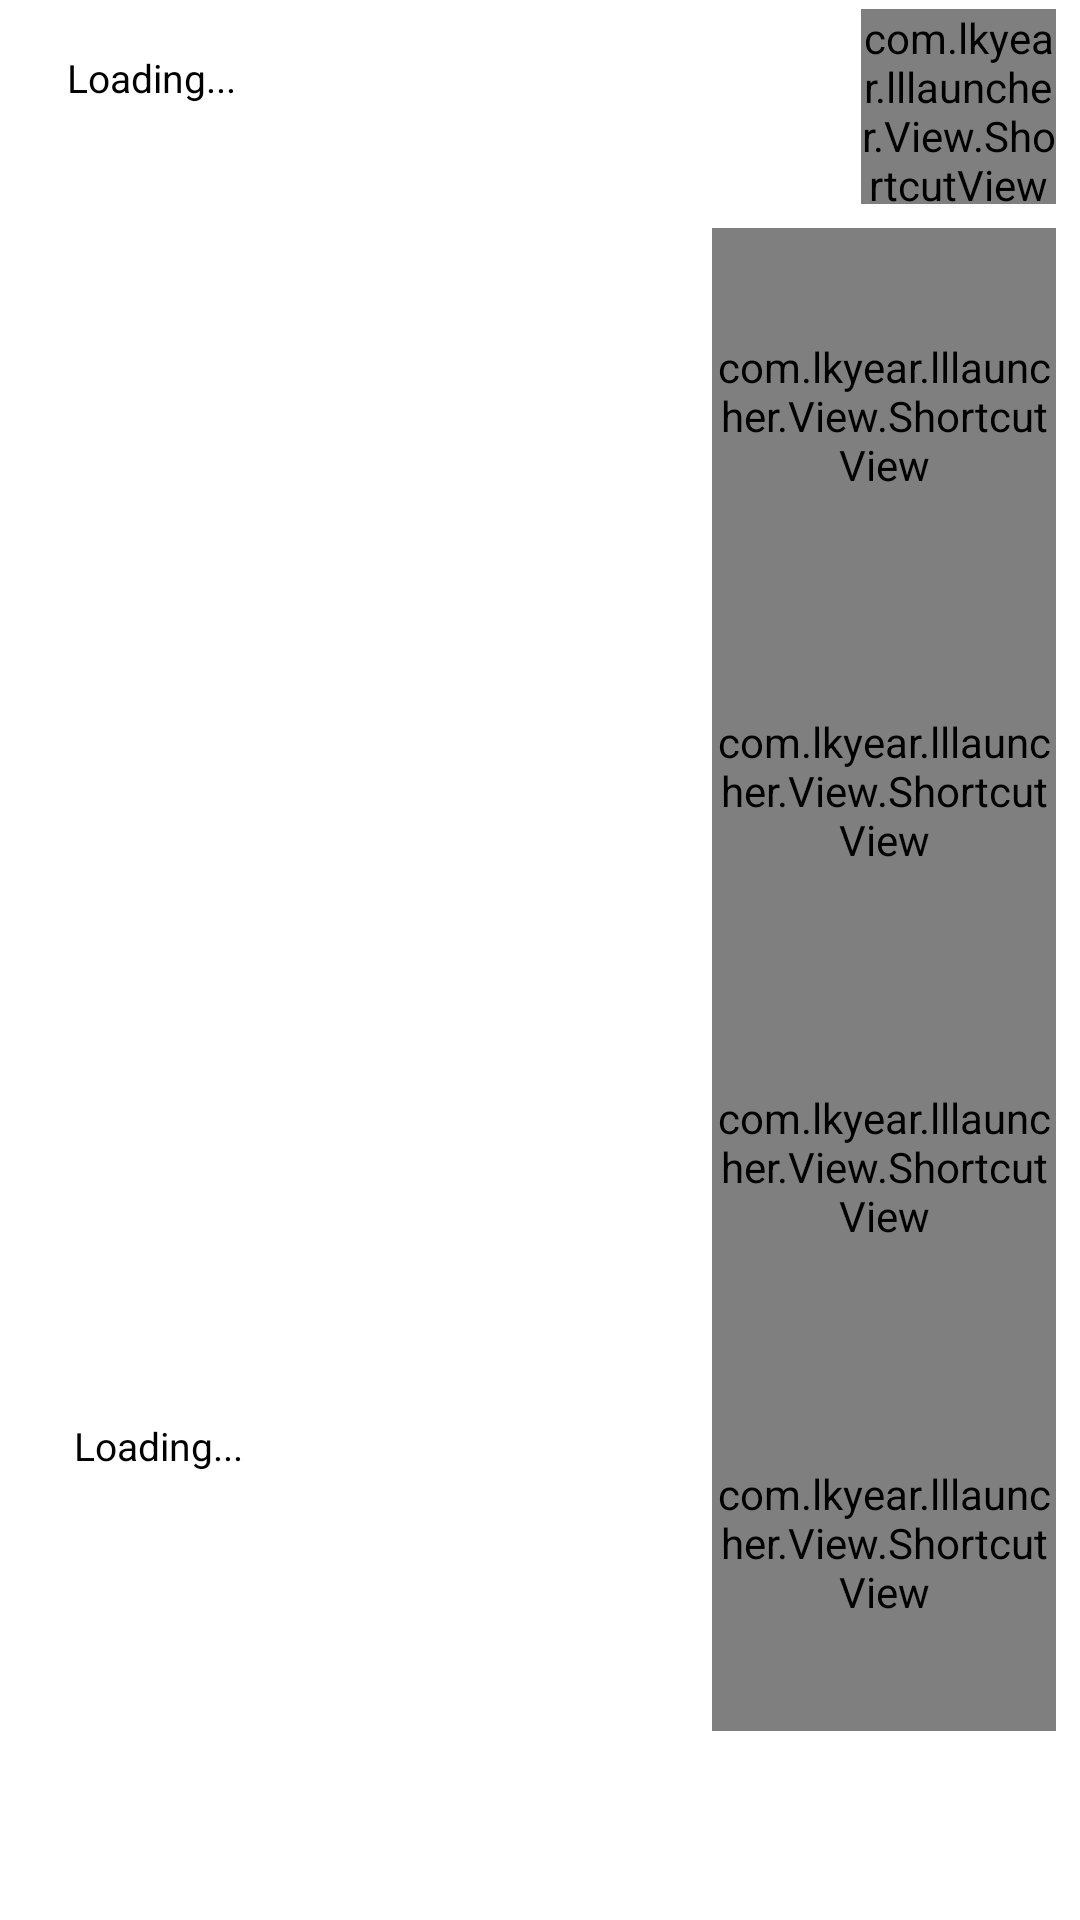

Layout XML and referenced resources for this Android screen:
<!-- AndroidManifest.xml: fallback theme Theme.MaterialComponents.DayNight.NoActionBar -->
<!-- res/layout/launcher_pages_main_layout.xml -->
<?xml version="1.0" encoding="utf-8"?>
<RelativeLayout
    xmlns:android="http://schemas.android.com/apk/res/android"
    android:layout_width="match_parent"
    android:layout_height="match_parent">

    <LinearLayout
        android:id="@+id/pages_head"
        android:layout_width="match_parent"
        android:layout_height="wrap_content"
        android:layout_marginTop="3dp"
        android:layout_marginLeft="8dp"
        android:layout_marginRight="8dp"
        android:orientation="horizontal">

        <RelativeLayout
            android:layout_width="wrap_content"
            android:layout_height="@dimen/launcher_home_pages_head_size"
            android:layout_weight="1">

            <ImageView
                android:layout_width="@dimen/launcher_home_pages_head_target_width"
                android:layout_height="@dimen/launcher_home_pages_head_target_height"
                android:layout_centerHorizontal="true"
                android:src="@drawable/res_home_target"/>

            <TextView
                android:id="@+id/launcher_home_pages_tv_target"
                android:layout_width="@dimen/launcher_home_pages_head_target_text_width"
                android:layout_height="@dimen/launcher_home_pages_head_target_text_height"
                android:layout_marginTop="14dp"
                android:layout_centerHorizontal="true"
                android:gravity="start"
                android:maxLines="3"
                android:ellipsize="end"
                android:textColor="#000000"
                android:textSize="@dimen/launcher_home_pages_head_target_text_size"
                android:text="Loading..."/>

        </RelativeLayout>

        <com.lkyear.lllauncher.View.ShortcutView
            android:id="@+id/launcher_home_pages_iv_head"
            android:layout_width="@dimen/launcher_home_pages_head_size"
            android:layout_height="@dimen/launcher_home_pages_head_size"
            android:src="@drawable/res_about_icon"/>

    </LinearLayout>

    <ImageView
        android:id="@+id/launcher_home_pages_iv_role"
        android:layout_width="match_parent"
        android:layout_height="match_parent"
        android:layout_below="@+id/pages_head"
        android:layout_marginTop="16dp"
        android:layout_alignParentBottom="true"
        android:layout_alignParentLeft="true"
        android:src="@drawable/res_role_kotori"
        android:scaleType="fitStart"/>

    <LinearLayout
        android:layout_width="match_parent"
        android:layout_height="match_parent"
        android:layout_below="@+id/pages_head"
        android:layout_marginBottom="@dimen/launcher_home_dock_icon_height"
        android:layout_marginRight="8dp"
        android:layout_marginLeft="8dp"
        android:layout_marginTop="8dp"
        android:orientation="horizontal">

        <RelativeLayout
            android:layout_width="0dp"
            android:layout_height="match_parent"
            android:layout_weight="2">

            <RelativeLayout
                android:id="@+id/launcher_home_pages_rl_popbox"
                android:layout_width="@dimen/launcher_home_pages_popbox_width"
                android:layout_height="@dimen/launcher_home_pages_popbox_height"
                android:layout_alignParentBottom="true"
                android:layout_marginBottom="@dimen/launcher_home_pages_popbox_margin_bottom"
                android:layout_marginRight="3dp"
                android:layout_centerHorizontal="true">

                <ImageView
                    android:layout_width="match_parent"
                    android:layout_height="match_parent"
                    android:scaleType="fitCenter"
                    android:src="@drawable/res_home_popbox" />

                <TextView
                    android:id="@+id/launcher_home_pages_tv_popbox"
                    android:layout_width="match_parent"
                    android:layout_height="match_parent"
                    android:text="Loading..."
                    android:textColor="@android:color/black"
                    android:textSize="@dimen/launcher_home_pages_head_target_text_size"
                    android:ellipsize="end"
                    android:maxLines="3"
                    android:gravity="start"
                    android:layout_marginTop="@dimen/launcher_home_pages_popbox_text_margin_top"
                    android:layout_marginLeft="@dimen/launcher_home_pages_popbox_text_margin_left"
                    android:layout_marginRight="@dimen/launcher_home_pages_popbox_text_margin_right" />

            </RelativeLayout>

        </RelativeLayout>


        <LinearLayout
            android:layout_width="0dp"
            android:layout_height="match_parent"
            android:layout_weight="1"
            android:orientation="vertical"
            android:layout_marginBottom="5dp">

            <com.lkyear.lllauncher.View.ShortcutView
                android:id="@+id/launcher_home_pages_iv_fist"
                android:layout_width="match_parent"
                android:layout_height="wrap_content"
                android:layout_weight="1"
                android:adjustViewBounds="true"
                android:src="@drawable/res_home_qq"/>

            <com.lkyear.lllauncher.View.ShortcutView
                android:id="@+id/launcher_home_pages_iv_second"
                android:layout_width="match_parent"
                android:layout_height="wrap_content"
                android:layout_weight="1"
                android:adjustViewBounds="true"
                android:src="@drawable/res_home_bilibili"/>

            <com.lkyear.lllauncher.View.ShortcutView
                android:id="@+id/launcher_home_pages_iv_third"
                android:layout_width="match_parent"
                android:layout_height="wrap_content"
                android:layout_weight="1"
                android:adjustViewBounds="true"
                android:src="@drawable/res_home_browser"/>

            <com.lkyear.lllauncher.View.ShortcutView
                android:id="@+id/launcher_home_pages_iv_fourth"
                android:layout_width="match_parent"
                android:layout_height="wrap_content"
                android:layout_weight="1"
                android:adjustViewBounds="true"
                android:src="@drawable/res_home_wechat"/>

        </LinearLayout>

    </LinearLayout>

</RelativeLayout>
<!-- resources referenced by this layout -->
<resources>
  <dimen name="launcher_home_dock_icon_height">58dp</dimen>
  <dimen name="launcher_home_pages_head_size">65dp</dimen>
  <dimen name="launcher_home_pages_head_target_height">65dp</dimen>
  <dimen name="launcher_home_pages_head_target_text_height">50dp</dimen>
  <dimen name="launcher_home_pages_head_target_text_size">13dp</dimen>
  <dimen name="launcher_home_pages_head_target_text_width">250dp</dimen>
  <dimen name="launcher_home_pages_head_target_width">290dp</dimen>
  <dimen name="launcher_home_pages_popbox_height">75dp</dimen>
  <dimen name="launcher_home_pages_popbox_margin_bottom">50dp</dimen>
  <dimen name="launcher_home_pages_popbox_text_margin_left">12dp</dimen>
  <dimen name="launcher_home_pages_popbox_text_margin_right">9dp</dimen>
  <dimen name="launcher_home_pages_popbox_text_margin_top">16dp</dimen>
  <dimen name="launcher_home_pages_popbox_width">220dp</dimen>
  <!-- drawable res_about_icon: webp bitmap (drawable-xxhdpi, 6460 bytes) -->
</resources>
